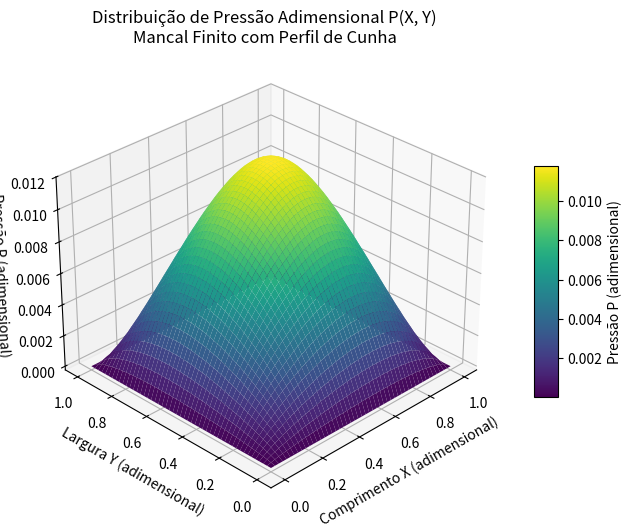

Here is the Python script that generated this plot:
"""
a) Iremos começar a tratar da equação de Reynolds para um mancal finito, ou seja, onde a 
   pressão varia nas duas direções: P = P(X, Y).

b) Para isso, vamos considerar o plano superior como uma superfície h = h(x,y).
   (Nota: Para haver geração de pressão hidrodinâmica, o filme não pode ter espessura constante h = cte).

c) A equação de Reynolds para um mancal finito, considerando um fluido incompressível, é:
   ∂/∂x (h^3 * ∂P/∂x) + ∂/∂y (h^3 * ∂P/∂y) = 6μ*u_b * ∂h/∂x + 12μ * ∂h/∂t
   Iremos considerar a variação temporal da espessura do filme (esmagamento) 12μ * ∂h/∂t = V.

d) Iremos adimensionalizar essa equação usando as seguintes variáveis adimensionais:
   X = x/l, Y = y/l, H = h/s_h, P = Padimensional = p_real/p0, 
   p0 = 6*μ*u_b*lx/s_h^2, Razão de aspecto = Λ = lx/ly, v0 = u_b*s_h/(2*lx)

e) A equação de Reynolds adimensionalizada para um mancal finito resulta em:
   ∂/∂X (H^3 * ∂P/∂X) + (Λ^2) * ∂/∂Y (H^3 * ∂P/∂Y) = ∂H/∂X + ∂H/∂t

f) Para resolver essa equação, precisamos de condições de contorno de Dirichlet:
   - Contorno 1: P(X=0, Y) = 0 (pressão ambiente na entrada do mancal)
   - Contorno 2: P(X=1, Y) = 0 (pressão ambiente na saída do mancal)
   - Contorno 3: P(X, Y=0) = 0 (pressão ambiente na borda inferior do mancal)
   - Contorno 4: P(X, Y=1) = 0 (pressão ambiente na borda superior do mancal)

g) Para resolver a EDP (Equação Diferencial Parcial), usamos o método de diferenças finitas centradas.
   Discretizamos o domínio em uma grade de pontos (X_i, Y_j) e expandimos as derivadas.

h) Ao expandir a equação e isolar o termo central P(X_i, Y_j) que chamaremos de Pp, temos:
   - Termos Leste (Pe), Oeste (Pw), Norte (Pn) e Sul (Ps).
   - O termo de geração de pressão é Bp = ∂H/∂X + ∂H/∂t.
   - Isolando o Pp, o denominador da equação discretizada é estritamente dependente da geometria
     e da malha: Denominador = 2 * Hp^3 * [ 1/(ΔX^2) + (Λ^2)/(ΔY^2) ].

i) Para resolver o sistema linear resultante, utilizamos o método iterativo de Gauss-Seidel, 
   atualizando a matriz de pressão até que o erro residual seja menor que uma tolerância (alpha).
"""

import numpy as np
import matplotlib.pyplot as plt

def calcular_pressao_adimensional(X, Y, H, Lambda, dHdt=0.0, alpha=1e-6):
    """
    Calcula a pressão adimensional P em um mancal finito usando o método de Gauss-Seidel.
    """
    nx, ny = len(X), len(Y)
    
    # Inicializar a matriz de pressão adimensional P com zeros. 
    P = np.zeros((nx, ny))
    
    # Passos da malha (ΔX e ΔY)
    dx = X[1] - X[0]
    dy = Y[1] - Y[0]
    print(f"Passo da malha: ΔX = {dx:.4f}, ΔY = {dy:.4f}")
    
    # Iterar até a convergência usando o critério de erro máximo absoluto
    for iteracao in range(2000):
        P_old = P.copy()
        
        # Percorrendo apenas os pontos internos
        for i in range(1, nx-1):
            for j in range(1, ny-1):
                
                Hp = H[i, j]
                Pe = P[i+1, j]  # Leste
                Pw = P[i-1, j]  # Oeste
                Pn = P[i, j+1]  # Norte
                Ps = P[i, j-1]  # Sul
                
                # Calculando as derivadas espaciais em X e em Y
                dHdX = (H[i+1, j] - H[i-1, j]) / (2 * dx)
                dHdY = (H[i, j+1] - H[i, j-1]) / (2 * dy)
                
                Bp = dHdX + dHdt
                
                # Agrupando os termos vizinhos decorrentes da expansão das diferenças finitas
                termo_X_dif = Hp**3 * (Pe + Pw) / (dx**2)
                
                # CORREÇÃO 2: Multiplicando pelo dHdX
                termo_X_conv = 3 * Hp**2 * dHdX * (Pe - Pw) / (2 * dx) 
                
                termo_Y_dif = Lambda**2 * Hp**3 * (Pn + Ps) / (dy**2)
                
                # CORREÇÃO 3: Multiplicando pelo dHdY
                termo_Y_conv = 3 * Lambda**2 * Hp**2 * dHdY * (Pn - Ps) / (2 * dy) 
                
                soma_vizinhos = termo_X_dif + termo_X_conv + termo_Y_dif + termo_Y_conv
                
                # Denominador correto
                denominador = 2 * Hp**3 * (1/(dx**2) + Lambda**2/(dy**2))
                
                # Atualizando o valor de P
                P[i, j] = (soma_vizinhos - Bp) / denominador
        
        # Verificar a convergência
        if np.max(np.abs(P - P_old)) < alpha:
            print(f"Convergência alcançada na iteração {iteracao}.")
            break
            
    return P

'''
j) O próximo passo será integrar a pressão adimensional P(X, Y) para obter a carga W(X,Y) suportada pelo mancal.
   Usando a relação W = ∫∫ P(X,Y) dA, onde dA é a área diferencial adimensional (dA = dX * dY), temos:
   W = ∫∫ P(X,Y) dA = ∫∫ P(X,Y) dx * dy ≈ ΣΣ P(X_i, Y_j) * ΔX * ΔY
   O resultado será um numero W (adimensional?) que representa a carga suportada pelo mancal finito 
'''

def calcular_carga_suportada(P, X, Y):
    """
    Calcula a carga suportada W pelo mancal finito integrando a pressão adimensional P(X, Y).
    """
    dx = X[1] - X[0]
    dy = Y[1] - Y[0]
    
    # A carga W é a soma de P(X_i, Y_j) * ΔX * ΔY para todos os pontos da malha
    W = np.sum(P) * dx * dy
    return W


# ================================================================================================
# DEFINIÇÃO DOS PARÂMETROS E EXECUÇÃO
# ================================================================================================

# Parâmetros de discretização
beta = 50  # Número de pontos no eixo X
gama = 50  # Número de pontos no eixo Y
X = np.linspace(0, 1, beta)  # Coordenadas adimensionais no eixo X
Y = np.linspace(0, 1, gama)  # Coordenadas adimensionais no eixo Y

# Criando as malhas para manipulação matricial e plotagem (indexing='ij' preserva a ordem X, Y)
X_grid, Y_grid = np.meshgrid(X, Y, indexing='ij')

# Definindo o perfil da espessura do filme (Passo b)
H = 2.0 - 0.5*X_grid - 0.5*Y_grid

# Parâmetros operacionais
Lambda = 1.0  # Razão de aspecto do mancal (Lambda = lx/ly)

# Chamando a função para calcular a pressão adimensional (Temro Squeeze: dHdt = 0)
P = calcular_pressao_adimensional(X, Y, H, Lambda, dHdt=0.0, alpha=1e-6)

# Calculando a carga suportada pelo mancal
W = calcular_carga_suportada(P, X, Y)
print(f"Carga suportada pelo mancal: W = {W:.4f}")

# ================================================================================================
# PLOTAGEM DO GRÁFICO 3D
# ================================================================================================

fig = plt.figure(figsize=(10, 6))
ax = fig.add_subplot(111, projection='3d')

# Plotando a superfície. O colormap 'viridis' ajuda a visualizar o pico da pressão.
surf = ax.plot_surface(X_grid, Y_grid, P, cmap='viridis', edgecolor='none')
fig.colorbar(surf, ax=ax, shrink=0.5, aspect=10, label='Pressão P (adimensional)')

ax.set_xlabel('Comprimento X (adimensional)')
ax.set_ylabel('Largura Y (adimensional)')
ax.set_zlabel('Pressão P (adimensional)')
ax.set_title('Distribuição de Pressão Adimensional P(X, Y)\nMancal Finito com Perfil de Cunha')

# Ajustando o ângulo de visão para ver bem a "colina de pressão"
ax.view_init(elev=30, azim=-135)

plt.show()
